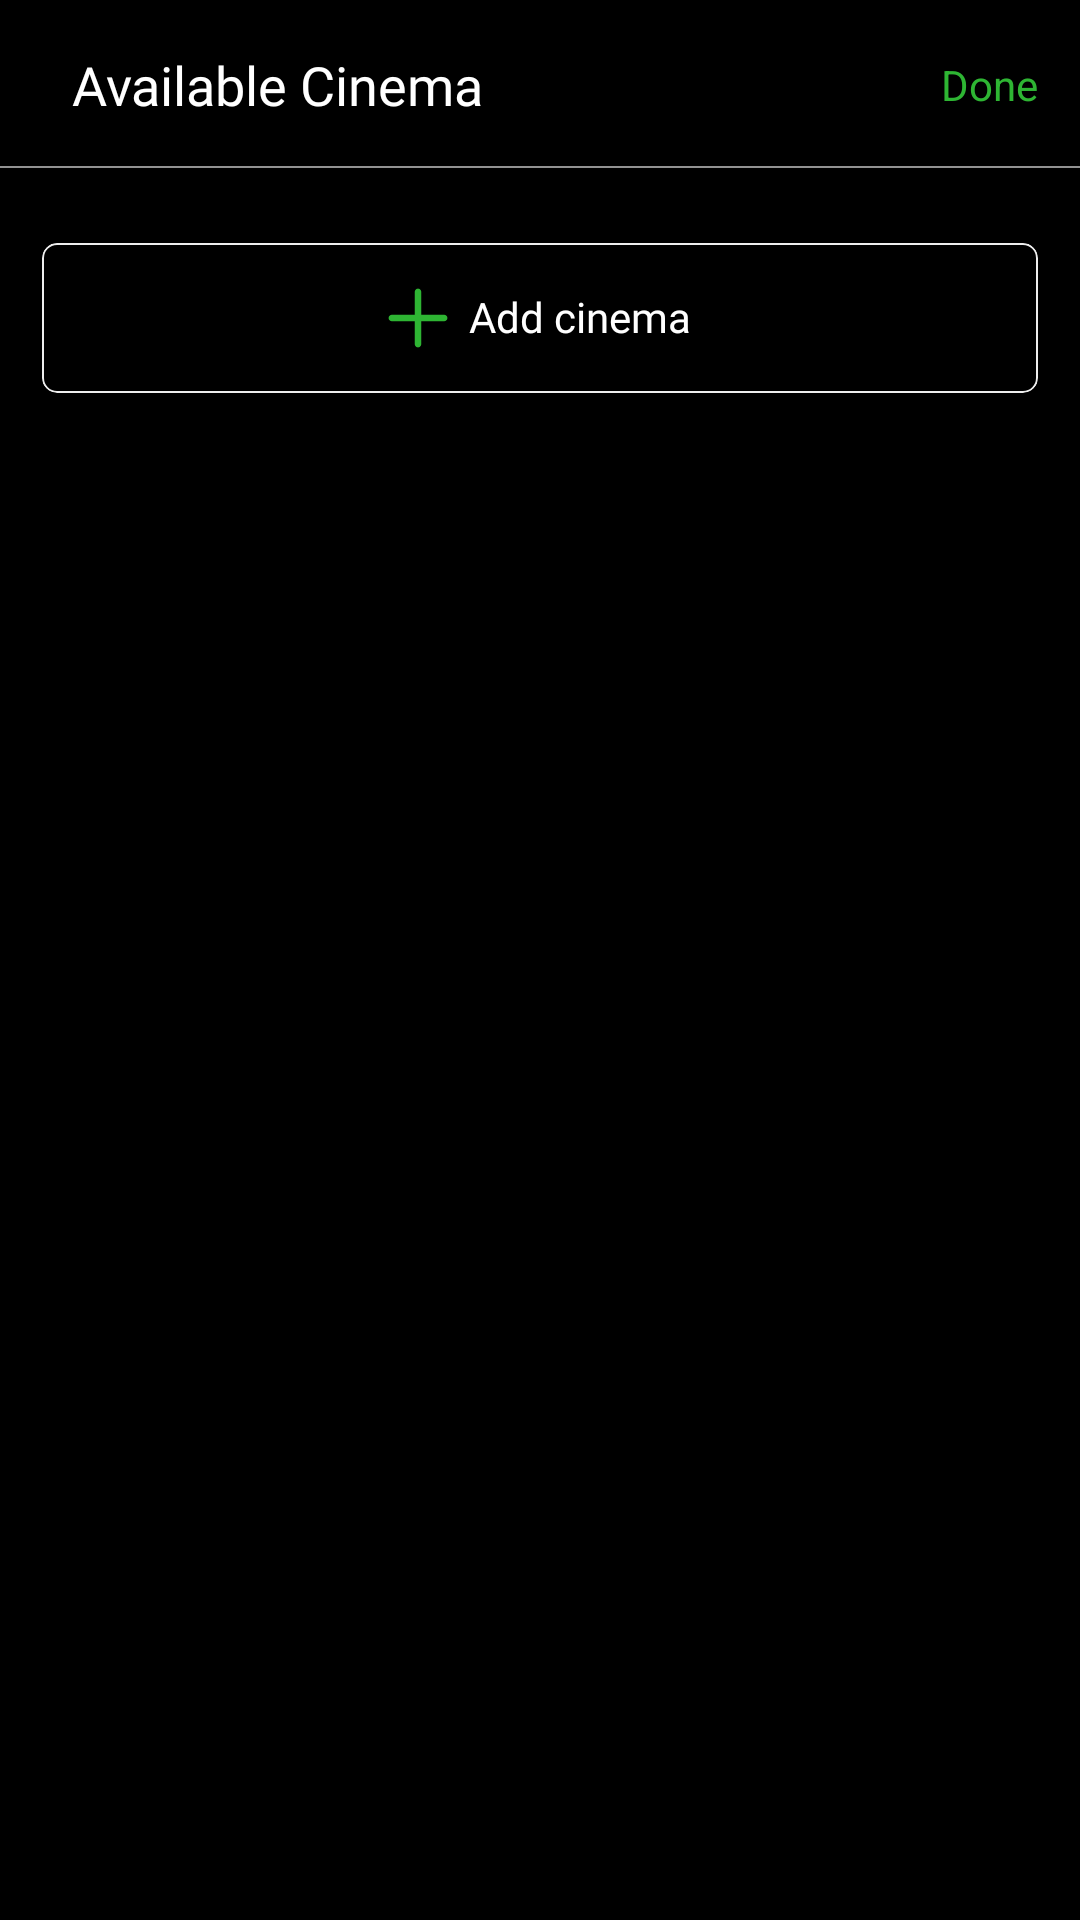

Write the Android layout XML for this screen, with the resource values it uses.
<!-- AndroidManifest.xml: application theme Theme.MBookie -->
<!-- res/layout/fragment_available_cinema.xml -->
<?xml version="1.0" encoding="utf-8"?>
<androidx.constraintlayout.widget.ConstraintLayout xmlns:android="http://schemas.android.com/apk/res/android"
    xmlns:tools="http://schemas.android.com/tools"
    android:layout_width="match_parent"
    android:layout_height="match_parent"
    android:background="@color/black"
    xmlns:app="http://schemas.android.com/apk/res-auto"
    tools:context=".admin.ui.movie.AvailableCinemaFragment">

    <androidx.constraintlayout.widget.ConstraintLayout
        android:id="@+id/clActionBar"
        android:layout_width="match_parent"
        android:layout_height="?android:attr/actionBarSize"
        app:layout_constraintStart_toStartOf="parent"
        app:layout_constraintTop_toTopOf="parent">

        <ImageView
            android:id="@+id/ivBack"
            android:layout_width="wrap_content"
            android:layout_height="wrap_content"
            android:layout_marginStart="4dp"
            android:contentDescription="@string/app_name"
            android:paddingVertical="3dp"
            android:paddingStart="10dp"
            android:src="@drawable/ic_back"
            app:layout_constraintBottom_toBottomOf="parent"
            app:layout_constraintStart_toStartOf="parent"
            app:layout_constraintTop_toTopOf="parent" />

        <TextView
            android:id="@+id/tvSelectGenreTitle"
            android:layout_width="wrap_content"
            android:layout_height="wrap_content"
            android:layout_marginStart="10dp"
            android:fontFamily="@font/inter_medium"
            android:text="@string/available_cinema"
            android:textColor="@color/white"
            android:textSize="18sp"
            app:layout_constraintBottom_toBottomOf="parent"
            app:layout_constraintStart_toEndOf="@id/ivBack"
            app:layout_constraintTop_toTopOf="parent" />

        <TextView
            android:id="@+id/tvSave"
            android:layout_width="wrap_content"
            android:layout_height="wrap_content"
            android:layout_gravity="end"
            android:layout_marginEnd="10dp"
            android:enabled="true"
            android:paddingVertical="5dp"
            android:paddingStart="10dp"
            android:paddingEnd="4dp"
            android:text="Done"
            android:textColor="@color/text_color_enable_disable_state"
            android:textSize="14sp"
            app:layout_constraintBottom_toBottomOf="@id/tvSelectGenreTitle"
            app:layout_constraintEnd_toEndOf="parent"
            app:layout_constraintTop_toTopOf="@id/tvSelectGenreTitle" />

        <View
            app:layout_constraintBottom_toBottomOf="parent"
            app:layout_constraintStart_toStartOf="parent"
            app:layout_constraintEnd_toEndOf="parent"
            android:background="@color/text_grey_color"
            android:layout_width="match_parent"
            android:layout_height="0.5dp"/>

    </androidx.constraintlayout.widget.ConstraintLayout>

    <androidx.core.widget.NestedScrollView
        android:id="@+id/nestedScrollView"
        app:layout_constraintTop_toBottomOf="@id/clActionBar"
        app:layout_constraintBottom_toBottomOf="parent"
        app:layout_constraintStart_toStartOf="parent"
        android:layout_width="match_parent"
        android:layout_height="0dp">

        <androidx.constraintlayout.widget.ConstraintLayout
            android:layout_width="match_parent"
            android:layout_height="wrap_content">

            <com.google.android.material.card.MaterialCardView
                android:id="@+id/cvAddCinema"
                app:layout_constraintTop_toTopOf="parent"
                android:layout_marginTop="25dp"
                android:layout_marginHorizontal="14dp"
                app:cardElevation="0dp"
                app:cardBackgroundColor="@color/black"
                app:cardCornerRadius="5dp"
                app:strokeColor="@color/view_line_color"
                app:strokeWidth="0.5dp"
                android:layout_width="match_parent"
                android:layout_height="wrap_content">

                <LinearLayout
                    android:paddingVertical="15dp"
                    android:gravity="center_horizontal"
                    android:orientation="horizontal"
                    android:layout_width="match_parent"
                    android:layout_height="wrap_content"
                    tools:ignore="UseCompoundDrawables">

                    <ImageView
                        android:id="@+id/icAdd"
                        android:src="@drawable/ic_add_plus"
                        android:layout_width="wrap_content"
                        android:layout_height="wrap_content"
                        android:contentDescription="@string/app_name" />

                    <TextView
                        android:id="@+id/tvAddCinema"
                        android:text="@string/add_cinema"
                        android:textColor="@color/white"
                        android:textSize="14sp"
                        android:fontFamily="@font/inter_medium"
                        android:layout_marginStart="7dp"
                        android:layout_width="wrap_content"
                        android:layout_height="wrap_content"/>

                </LinearLayout>

            </com.google.android.material.card.MaterialCardView>

            <TextView
                tools:visibility="gone"
                android:visibility="gone"
                android:id="@+id/tvSelectedCinemaTitle"
                app:layout_constraintTop_toBottomOf="@id/cvAddCinema"
                app:layout_constraintStart_toStartOf="parent"
                android:layout_marginTop="25dp"
                android:layout_marginStart="14dp"
                android:text="@string/selected_cinema"
                android:textColor="@color/white"
                android:textSize="14sp"
                android:fontFamily="@font/inter_semibold"
                android:layout_width="wrap_content"
                android:layout_height="wrap_content"/>

            <androidx.recyclerview.widget.RecyclerView
                tools:visibility="gone"
                android:id="@+id/recSelectedCinemaForMovie"
                app:layout_constraintTop_toBottomOf="@id/tvSelectedCinemaTitle"
                android:layout_marginTop="15dp"
                tools:listitem="@layout/selected_cinema_item_card"
                app:layoutManager="androidx.recyclerview.widget.LinearLayoutManager"
                android:orientation="vertical"
                tools:itemCount="3"
                android:nestedScrollingEnabled="false"
                android:layout_width="match_parent"
                android:layout_height="wrap_content"/>

            <LinearLayout
                android:visibility="gone"
                android:id="@+id/llNoCinemaFound"
                android:layout_marginTop="150dp"
                android:gravity="center"
                android:orientation="vertical"
                app:layout_constraintTop_toBottomOf="@id/cvAddCinema"
                app:layout_constraintStart_toStartOf="parent"
                app:layout_constraintEnd_toEndOf="parent"
                android:layout_width="wrap_content"
                android:layout_height="wrap_content"
                tools:ignore="UseCompoundDrawables">

                <ImageView
                    android:src="@drawable/ic_no_data_found"
                    android:layout_width="50dp"
                    android:layout_height="50dp"
                    android:contentDescription="@string/app_name" />

                <TextView
                    android:text="There is no selected cinema for this movie !\nPlease add cinema !"
                    android:textAlignment="center"
                    android:textColor="@color/white"
                    android:fontFamily="@font/inter_semibold"
                    android:layout_marginTop="5dp"
                    android:layout_width="wrap_content"
                    android:layout_height="wrap_content"/>

            </LinearLayout>

        </androidx.constraintlayout.widget.ConstraintLayout>

    </androidx.core.widget.NestedScrollView>
    


</androidx.constraintlayout.widget.ConstraintLayout>
<!-- res/layout/selected_cinema_item_card.xml (included above) -->
<?xml version="1.0" encoding="utf-8"?>
<androidx.constraintlayout.widget.ConstraintLayout xmlns:android="http://schemas.android.com/apk/res/android"
    xmlns:app="http://schemas.android.com/apk/res-auto"
    xmlns:tools="http://schemas.android.com/tools"
    android:paddingBottom="10dp"
    android:layout_width="match_parent"
    android:layout_height="wrap_content">

    <com.google.android.material.card.MaterialCardView
        android:id="@+id/cvCinema"
        android:layout_width="match_parent"
        android:layout_height="wrap_content"
        android:layout_marginHorizontal="14dp"
        app:cardBackgroundColor="#1C1C1C"
        app:cardCornerRadius="10dp"
        app:cardElevation="0dp"
        app:layout_constraintTop_toTopOf="parent"
        app:strokeColor="@color/green"
        app:strokeWidth="0.5dp">

        <LinearLayout
            android:gravity="center"
            android:layout_width="match_parent"
            android:layout_height="wrap_content"
            android:orientation="horizontal"
            android:paddingHorizontal="12dp"
            android:paddingVertical="10dp">

            <LinearLayout
                android:layout_weight="1"
                android:orientation="vertical"
                android:layout_width="0dp"
                android:layout_height="wrap_content">

                <TextView
                    android:id="@+id/tvCinemaName"
                    android:layout_width="match_parent"
                    android:layout_height="wrap_content"
                    android:fontFamily="@font/inter_medium"
                    android:textColor="@color/white"
                    android:textSize="14sp"
                    tools:text="Mingalar Cinema" />


                <TextView
                    android:id="@+id/tvLocation"
                    android:layout_width="wrap_content"
                    android:layout_height="wrap_content"
                    android:layout_marginTop="2dp"
                    android:ellipsize="end"
                    android:fontFamily="@font/inter_regular"
                    android:maxLines="3"
                    android:textColor="@color/white"
                    android:textSize="12sp"
                    tools:text="Time City, Sanchaung Township, Yangon" />

            </LinearLayout>



            <ImageView
                android:src="@drawable/ic_forward_arrow"
                app:tint="@color/text_grey_color"
                android:layout_width="20dp"
                android:layout_height="20dp"
                android:contentDescription="@string/app_name" />


        </LinearLayout>

    </com.google.android.material.card.MaterialCardView>

</androidx.constraintlayout.widget.ConstraintLayout>
<!-- resources referenced by this layout -->
<resources>
  <color name="black">#FF000000</color>
  <color name="green">#2EB533</color>
  <color name="text_grey_color">#929292</color>
  <color name="view_line_color">#EEEEEE</color>
  <color name="white">#FFFFFF</color>
  <!-- drawable ic_add_plus (drawable) -->
  <vector xmlns:android="http://schemas.android.com/apk/res/android"
      android:width="20dp"
      android:height="20dp"
      android:viewportWidth="14"
      android:viewportHeight="14">
      <group>
          <clip-path
              android:pathData="M0,0h14v14h-14z"/>
          <path
              android:pathData="M13.12,6.25H7.75V0.88C7.75,0.47 7.41,0.13 7,0.13C6.59,0.13 6.25,0.47 6.25,0.88V6.25H0.88C0.47,6.25 0.13,6.59 0.13,7C0.13,7.41 0.47,7.75 0.88,7.75H6.25V13.12C6.25,13.53 6.59,13.87 7,13.87C7.41,13.87 7.75,13.53 7.75,13.12V7.75H13.12C13.53,7.75 13.87,7.41 13.87,7C13.87,6.59 13.53,6.25 13.12,6.25Z"
              android:fillColor="@color/green"/>
      </group>
  </vector>
  <!-- drawable ic_forward_arrow: png bitmap (drawable, 294 bytes) -->
  <string name="add_cinema">Add cinema</string>
  <string name="app_name">MBookie</string>
  <string name="available_cinema">Available Cinema</string>
  <string name="selected_cinema">Selected cinema</string>
  <style name="Theme.MBookie" parent="Base.Theme.MBookie" />
  <style name="Base.Theme.MBookie" parent="Theme.Material3.DayNight.NoActionBar">
          
          <item name="android:navigationBarColor">@android:color/transparent</item>
          <item name="android:statusBarColor">@android:color/transparent</item>
          <item name="android:windowTranslucentStatus">false</item>
      </style>
</resources>
